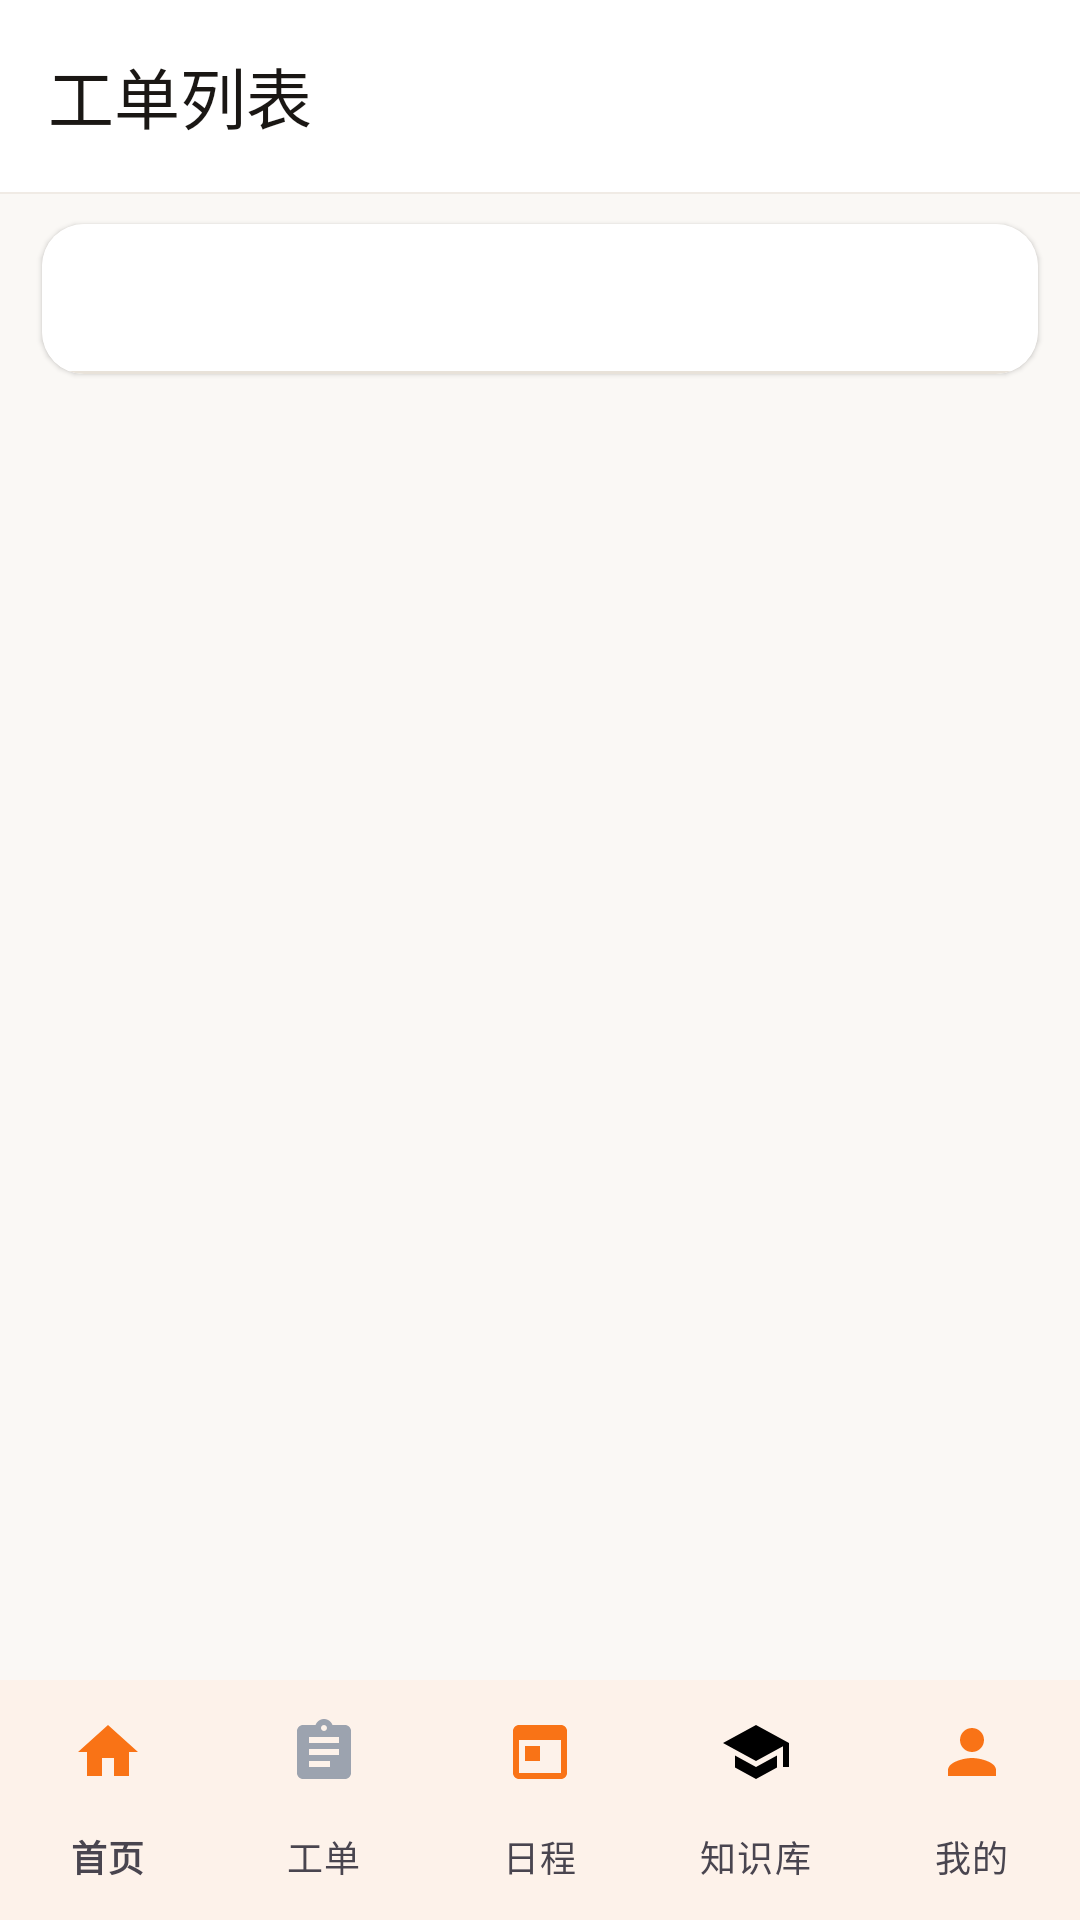

Produce the Android XML layout that renders to this screen, including the resource entries it uses.
<!-- AndroidManifest.xml: application theme Theme.GongyouTong -->
<!-- res/layout/activity_workorder.xml -->
<?xml version="1.0" encoding="utf-8"?>
<LinearLayout xmlns:android="http://schemas.android.com/apk/res/android"
    xmlns:app="http://schemas.android.com/apk/res-auto"
    android:layout_width="match_parent"
    android:layout_height="match_parent"
    android:orientation="vertical"
    android:background="@color/bg_main">

    
    <com.google.android.material.appbar.MaterialToolbar
        android:id="@+id/toolbar"
        android:layout_width="match_parent"
        android:layout_height="?attr/actionBarSize"
        android:background="@color/toolbar_background"
        android:elevation="0dp"
        app:navigationIcon="@drawable/ic_back"
        app:navigationIconTint="@color/text_primary"
        app:title="工单列表"
        app:titleTextColor="@color/text_primary"
        app:titleTextAppearance="@style/TextAppearance.Material3.TitleLarge" />

    
    <View
        android:layout_width="match_parent"
        android:layout_height="0.5dp"
        android:background="@color/divider_subtle" />

    
    <com.google.android.material.card.MaterialCardView
        android:layout_width="match_parent"
        android:layout_height="wrap_content"
        android:layout_marginHorizontal="14dp"
        android:layout_marginTop="10dp"
        app:cardCornerRadius="14dp"
        app:cardElevation="1dp"
        app:cardBackgroundColor="@color/card_background"
        app:strokeWidth="0dp">

        <com.google.android.material.tabs.TabLayout
            android:id="@+id/tabFilter"
            android:layout_width="match_parent"
            android:layout_height="50dp"
            app:tabIndicatorColor="@color/primary"
            app:tabSelectedTextColor="@color/primary"
            app:tabTextColor="@color/text_secondary"
            app:tabMode="scrollable"
            app:tabIndicatorHeight="3dp"
            app:tabIndicatorFullWidth="false"
            app:tabRippleColor="@color/primary_10"
            app:tabTextAppearance="@style/TextAppearance.Material3.LabelLarge" />

    </com.google.android.material.card.MaterialCardView>

    
    <FrameLayout
        android:layout_width="match_parent"
        android:layout_height="0dp"
        android:layout_weight="1">

        <androidx.recyclerview.widget.RecyclerView
            android:id="@+id/rvWorkOrders"
            android:layout_width="match_parent"
            android:layout_height="match_parent"
            android:clipToPadding="false"
            android:paddingTop="8dp"
            android:paddingBottom="80dp" />

        
        <LinearLayout
            android:id="@+id/layoutEmpty"
            android:layout_width="match_parent"
            android:layout_height="match_parent"
            android:orientation="vertical"
            android:gravity="center"
            android:visibility="gone">

            <ImageView
                android:layout_width="72dp"
                android:layout_height="72dp"
                android:src="@drawable/ic_workorder"
                android:alpha="0.3"
                app:tint="@color/gray_400" />

            <TextView
                android:id="@+id/tvEmptyTitle"
                android:layout_width="wrap_content"
                android:layout_height="wrap_content"
                android:layout_marginTop="16dp"
                android:text="暂无工单"
                android:textColor="@color/text_secondary"
                android:textSize="16sp"
                android:textStyle="bold" />

            <TextView
                android:id="@+id/tvEmptyHint"
                android:layout_width="wrap_content"
                android:layout_height="wrap_content"
                android:layout_marginTop="8dp"
                android:text="新工单派发后会显示在这里"
                android:textColor="@color/text_hint"
                android:textSize="13sp" />

        </LinearLayout>

    </FrameLayout>

    
    <com.google.android.material.bottomnavigation.BottomNavigationView
        android:id="@+id/bottomNav"
        android:layout_width="match_parent"
        android:layout_height="wrap_content"
        android:background="@color/nav_bar_background"
        android:elevation="8dp"
        app:itemIconTint="@color/bottom_nav_color"
        app:itemTextColor="@color/bottom_nav_color"
        app:labelVisibilityMode="labeled"
        app:menu="@menu/bottom_nav_menu" />

</LinearLayout>
<!-- resources referenced by this layout -->
<resources>
  <color name="bg_main">#FAF8F5</color>
  <color name="card_background">#FFFFFF</color>
  <color name="divider_subtle">#F0EBE5</color>
  <color name="gray_400">#BAB1A6</color>
  <color name="nav_bar_background">#FFFFFF</color>
  <color name="primary">#E8680A</color>
  <color name="primary_10">#0DE8680A</color>
  <color name="text_hint">#8A8076</color>
  <color name="text_primary">#1A1714</color>
  <color name="text_secondary">#5C554E</color>
  <color name="toolbar_background">#FFFFFF</color>
  <!-- drawable ic_workorder (drawable) -->
  <?xml version="1.0" encoding="utf-8"?>
  <vector xmlns:android="http://schemas.android.com/apk/res/android"
      android:width="24dp"
      android:height="24dp"
      android:viewportWidth="24"
      android:viewportHeight="24">
      
      <path
          android:fillColor="#9CA3AF"
          android:pathData="M19,3h-4.18C14.4,1.84 13.3,1 12,1c-1.3,0 -2.4,0.84 -2.82,2L5,3c-1.1,0 -2,0.9 -2,2v14c0,1.1 0.9,2 2,2h14c1.1,0 2,-0.9 2,-2L21,5c0,-1.1 -0.9,-2 -2,-2zM12,3c0.55,0 1,0.45 1,1s-0.45,1 -1,1 -1,-0.45 -1,-1 0.45,-1 1,-1zM14,17L7,17v-2h7v2zM17,13L7,13v-2h10v2zM17,9L7,9L7,7h10v2z"/>
  </vector>
  <color name="primary_dark">#C85A08</color>
  <color name="primary_container">#FFF0E5</color>
  <color name="on_primary">#FFFFFF</color>
  <color name="on_primary_container">#6D2800</color>
  <color name="secondary">#0D7B6B</color>
  <color name="secondary_container">#D0F5EE</color>
  <color name="on_secondary">#FFFFFF</color>
  <color name="on_secondary_container">#004D40</color>
  <color name="tertiary">#2563EB</color>
  <color name="tertiary_container">#DBEAFE</color>
  <color name="on_tertiary">#FFFFFF</color>
  <color name="on_tertiary_container">#1E3A5F</color>
  <color name="background">#FAF8F5</color>
  <color name="surface">#FFFFFF</color>
  <color name="surface_variant">#F3EEE7</color>
  <color name="error">#DC2626</color>
  <color name="on_error">#FFFFFF</color>
  <color name="error_container">#FEF2F2</color>
  <color name="outline">#D7CFC3</color>
  <color name="outline_variant">#E8E2D9</color>
  <color name="primary_200">#FFD9BD</color>
</resources>
